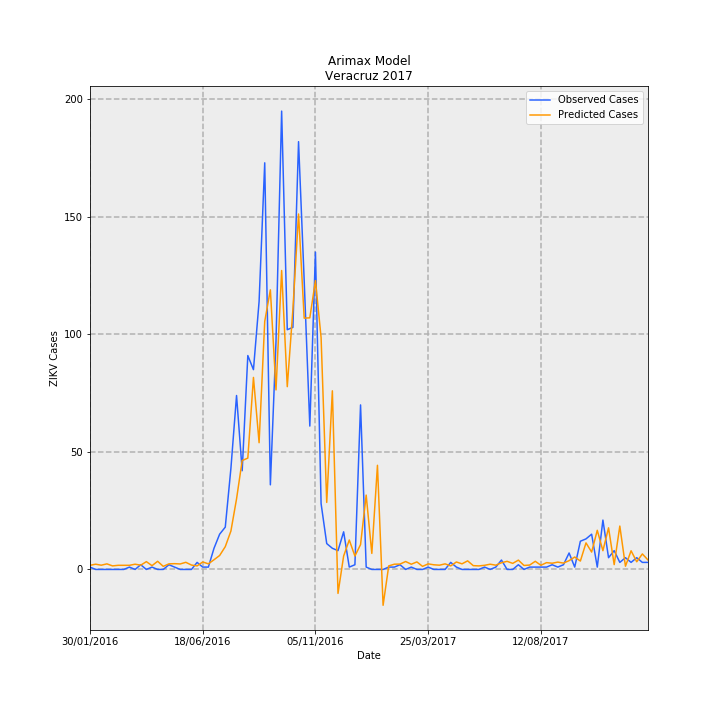

Source data for this figure (header and first rows):
Date, predictions_incidence, observed_incidence, Predicted Cases, Observed Cases, error
30/01/2016, 0.02167, 0.01233, 1.758, 1.0, -0.7581
06/02/2016, 0.02751, 0.0, 2.232, 0.0, -2.232
13/02/2016, 0.02231, 0.0, 1.81, 0.0, -1.81
20/02/2016, 0.02924, 0.0, 2.372, 0.0, -2.372
27/02/2016, 0.01857, 0.0, 1.506, 0.0, -1.506
05/03/2016, 0.02167, 0.0, 1.758, 0.0, -1.758
12/03/2016, 0.02167, 0.0, 1.758, 0.0, -1.758
19/03/2016, 0.02167, 0.01233, 1.758, 1.0, -0.7581
26/03/2016, 0.02751, 0.0, 2.232, 0.0, -2.232
02/04/2016, 0.02231, 0.02465, 1.81, 2.0, 0.1903
09/04/2016, 0.04093, 0.0, 3.32, 0.0, -3.32
16/04/2016, 0.01984, 0.01233, 1.61, 1.0, -0.6095
23/04/2016, 0.04266, 0.0, 3.461, 0.0, -3.461
30/04/2016, 0.0161, 0.0, 1.306, 0.0, -1.306
07/05/2016, 0.02924, 0.02465, 2.372, 2.0, -0.3724
14/05/2016, 0.03025, 0.01233, 2.454, 1.0, -1.454
21/05/2016, 0.02879, 0.0, 2.335, 0.0, -2.335
28/05/2016, 0.03745, 0.0, 3.038, 0.0, -3.038
04/06/2016, 0.02304, 0.0, 1.869, 0.0, -1.869
11/06/2016, 0.01857, 0.03698, 1.506, 3.0, 1.494
18/06/2016, 0.0392, 0.01233, 3.18, 1.0, -2.18
25/06/2016, 0.02942, 0.01233, 2.387, 1.0, -1.387
02/07/2016, 0.05087, 0.1109, 4.127, 9.0, 4.873
09/07/2016, 0.07316, 0.1849, 5.935, 15, 9.065
16/07/2016, 0.1195, 0.2219, 9.696, 18.0, 8.304
23/07/2016, 0.2014, 0.53, 16.34, 43, 26.66
30/07/2016, 0.37, 0.9122, 30.02, 74.0, 43.98
06/08/2016, 0.5712, 0.5177, 46.34, 42.0, -4.337
13/08/2016, 0.5839, 1.122, 47.37, 91.0, 43.63
20/08/2016, 1.007, 1.048, 81.7, 85, 3.302
27/08/2016, 0.6646, 1.405, 53.92, 114.0, 60.08
03/09/2016, 1.301, 2.133, 105.5, 173.0, 67.48
10/09/2016, 1.466, 0.4438, 119, 36.0, -82.96
17/09/2016, 0.9416, 1.196, 76.39, 97.0, 20.61
24/09/2016, 1.568, 2.404, 127.2, 195.0, 67.82
01/10/2016, 0.9585, 1.257, 77.76, 102.0, 24.24
08/10/2016, 1.365, 1.27, 110.7, 103, -7.702
15/10/2016, 1.864, 2.243, 151.2, 182.0, 30.78
22/10/2016, 1.318, 1.516, 106.9, 123.0, 16.08
29/10/2016, 1.32, 0.7519, 107.1, 61.0, -46.05
05/11/2016, 1.515, 1.664, 122.9, 135.0, 12.1
12/11/2016, 1.216, 0.3451, 98.64, 28, -70.64
19/11/2016, 0.3514, 0.1356, 28.51, 11.0, -17.51
26/11/2016, 0.9368, 0.1109, 76, 9.0, -67
03/12/2016, -0.1257, 0.09861, -10.19, 8.0, 18.19
10/12/2016, 0.07055, 0.1972, 5.723, 16.0, 10.28
17/12/2016, 0.1543, 0.01233, 12.52, 1.0, -11.52
24/12/2016, 0.07035, 0.02465, 5.707, 2.0, -3.707
31/12/2016, 0.1303, 0.8629, 10.57, 70.0, 59.43
07/01/2017, 0.3899, 0.01233, 31.63, 1.0, -30.63
14/01/2017, 0.0841, 0.0, 6.822, 0.0, -6.822
21/01/2017, 0.5462, 0.0, 44.31, 0.0, -44.31
28/01/2017, -0.188, 0.0, -15.25, 0.0, 15.25
04/02/2017, 0.01857, 0.01233, 1.506, 1.0, -0.5063
11/02/2017, 0.02751, 0.01233, 2.232, 1.0, -1.232
18/02/2017, 0.02815, 0.02465, 2.284, 2.0, -0.2837
25/02/2017, 0.04157, 0.0, 3.372, 0.0, -3.372
04/03/2017, 0.02741, 0.01233, 2.224, 1.0, -1.224
11/03/2017, 0.03956, 0.0, 3.209, 0.0, -3.209
18/03/2017, 0.0161, 0.0, 1.306, 0.0, -1.306
... 40 more rows
